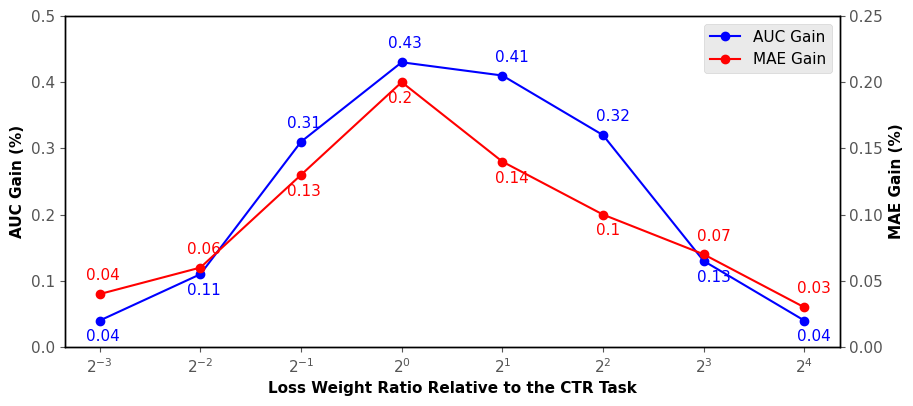

The matplotlib source for this figure:
# 导入模块
import matplotlib.pyplot as plt
import numpy as np
import matplotlib.patches as patches

# 设置绘图风格
plt.style.use('ggplot')
# 设置中文编码和负号的正常显示

config = {
    "font.family": 'serif',
    "font.serif": ['Times New Roman', ],
    "font.size": 11,
    "mathtext.fontset": 'stix',
}
plt.rcParams.update(config)

#plt.rcParams['font.sans-serif'] = 'SimHei'
plt.rcParams['axes.unicode_minus'] = False

# 读取需要绘图的数据
values = list(range(-3,5))
values = [1.0 * pow(2, i) for i in values]
#values = [100.0 * pow(2, i) for i in values]
#values = list(range(-3,5))
auc_results = [0.04,	0.11,	0.31,	0.43,	0.41,	0.32,	0.13,	0.04]
mae_results = [0.04,	0.06,	0.13,	0.20,	0.14,	0.10,	0.07,	0.03]

xylabel_fontdict = {'size': 11, 'color': 'k', 'family': 'Times New Roman'}
title_fontdict = {'size': 14, 'color': 'k', 'family': 'Times New Roman'}

fig, ax = plt.subplots()
fig.set_figwidth(10)
fig.set_figheight(4.3)
ax2 = ax.twinx()

left, width = 0.25, 0.5
bottom, height = 0.25, 0.5
right = left + width
top = bottom + height
p = patches.Rectangle((left, bottom), width, height, fill=False, transform=ax.transAxes, clip_on=False)
#ax.add_patch(p)
ax.set_axis_on()
ax2.set_axis_on()
ax.grid(False)
ax2.grid(False)
ax.set_facecolor('white')
ax2.set_facecolor('white')
for spine in ['left','right','top','bottom']:
    ax.spines[spine].set_color('k')
    ax2.spines[spine].set_color('k')

#ax.spines['right'].set_visible(True)
#ax.spines['top'].set_visible(True)
#ax.spines['left'].set_visible(True)
#ax.spines['bottom'].set_visible(True)
auc_plot = ax.plot(values, auc_results, color='b', label='AUC Gain', marker='o')
mae_plot = ax2.plot(values, mae_results, color='r', label='MAE Gain', marker='o')

auc_y_shift = [-15, -15, 10, 10, 10, 10, -15, -15]
mae_y_shift = [10, 10, -15, -15, -15, -15, 10, 10]

lns = auc_plot + mae_plot
labs = [l.get_label() for l in lns]
ax.legend(lns, labs, loc=0)

i = 0
for xy in zip(values, auc_results):
    if xy[0] > 1.0:
        x_shift=-5
    else:
        x_shift=-10
    y_shift = auc_y_shift[i]
    i = i + 1
    ax.annotate('%s' % xy[1], xy=xy, xytext=(x_shift, y_shift), textcoords='offset points', color='blue')#arrowprops=dict(facecolor='blue', shrink=0.05))

i = 0
for xy in zip(values, mae_results):
    if xy[0] > 1.0:
        x_shift=-5
    else:
        x_shift=-10

    y_shift = mae_y_shift[i]
    i = i + 1
    ax2.annotate('%s' % xy[1], xy=xy, xytext=(x_shift, y_shift), textcoords='offset points', color='red')#arrowprops=dict(facecolor='red', shrink=0.05))

#ax.set_title('The impact of similarity loss weight', fontdict = title_fontdict, fontweight='bold', bbox=dict(facecolor='w', edgecolor='blue', alpha=0.65 ))
ax.set_ylabel('AUC Gain (%)', fontdict = xylabel_fontdict, fontweight='bold' )
ax2.set_ylabel('MAE Gain (%)', fontdict = xylabel_fontdict, fontweight='bold' )
ax.set_xlabel('Loss Weight Ratio Relative to the CTR Task', fontdict = xylabel_fontdict, fontweight='bold' )

auc_y_ticks = np.arange(0.0, 0.6, 0.1)
ax.set_yticks(auc_y_ticks)

mae_y_ticks = np.arange(0.0, 0.3, 0.05)
ax2.set_yticks(mae_y_ticks)

plt.xscale('log',base=2) 

# 显示图形
plt.savefig('./weight_sweep.png')
plt.show()


